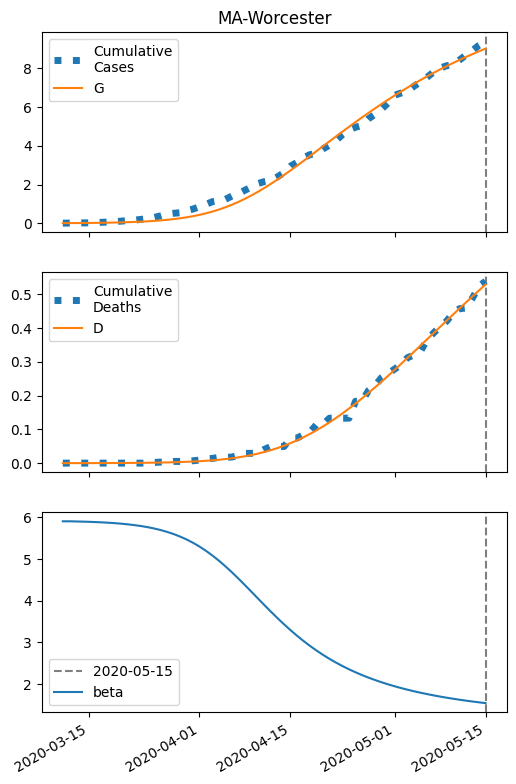

Values plotted in this chart, from the file beside it:
series, 2020-03-11, 2020-03-12, 2020-03-13, 2020-03-14, 2020-03-15, 2020-03-16, 2020-03-17, 2020-03-18, 2020-03-19, 2020-03-20, 2020-03-21, 2020-03-22, 2020-03-23, 2020-03-24, 2020-03-25, 2020-03-26, 2020-03-27, 2020-03-28, 2020-03-29, 2020-03-30, 2020-03-31, 2020-04-01, 2020-04-02
S, 41531, 41529, 41527, 41525, 41521, 41518, 41513, 41507, 41500, 41492, 41482, 41470, 41455, 41438, 41417, 41391, 41361, 41325, 41283, 41233, 41174, 41105, 41026
I, 6.0, 7.292, 8.862, 10.77, 13.08, 15.88, 19.28, 23.4, 28.38, 34.41, 41.68, 50.46, 61.02, 73.7, 88.9, 107, 128.7, 154.3, 184.5, 219.9, 261.1, 308.9, 363.6
IH, 0.24, 0.4259, 0.6217, 0.8361, 1.078, 1.359, 1.688, 2.079, 2.547, 3.108, 3.784, 4.599, 5.582, 6.765, 8.189, 9.9, 11.95, 14.41, 17.33, 20.8, 24.91, 29.75, 35.4
IN, 0.24, 0.4692, 0.7398, 1.061, 1.444, 1.902, 2.452, 3.113, 3.909, 4.868, 6.025, 7.421, 9.106, 11.14, 13.58, 16.53, 20.07, 24.31, 29.38, 35.44, 42.64, 51.17, 61.22
D, 0.01, 0.01966, 0.03679, 0.0618, 0.09544, 0.1388, 0.1935, 0.2614, 0.345, 0.4475, 0.5725, 0.7247, 0.9098, 1.134, 1.406, 1.736, 2.134, 2.615, 3.195, 3.892, 4.729, 5.731, 6.928
R, 0.0, 0.05521, 0.1551, 0.3035, 0.5059, 0.7705, 1.107, 1.53, 2.055, 2.702, 3.496, 4.468, 5.653, 7.096, 8.849, 10.98, 13.55, 16.67, 20.43, 24.95, 30.4, 36.93, 44.74
G, 6.0, 7.772, 9.925, 12.54, 15.71, 19.56, 24.23, 29.89, 36.75, 45.04, 55.07, 67.18, 81.78, 99.34, 120.4, 145.7, 175.9, 211.8, 254.3, 304.5, 363.3, 432, 511.4
H, 20770, 20770, 20770, 20770, 20770, 20770, 20770, 20770, 20770, 20770, 20770, 20770, 20770, 20770, 20770, 20770, 20770, 20770, 20770, 20770, 20770, 20770, 20770
beta, 5.908, 5.908, 5.904, 5.9, 5.895, 5.889, 5.882, 5.873, 5.863, 5.85, 5.835, 5.816, 5.794, 5.768, 5.736, 5.699, 5.655, 5.603, 5.543, 5.473, 5.393, 5.302, 5.199
